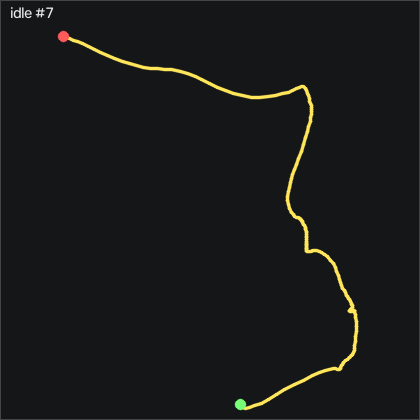

Values plotted in this chart, from the file beside it:
t_s, ax, ay, az, gx, gy, gz, seq
0.00000, -0.893, 0.05300, 0.138, -2.716, 1.461, 27.6, 37036
0.01100, -0.906, 0.03400, 0.147, -1.344, 2.346, 25.28, 37037
0.02000, -0.955, -0.00100, 0.15, 0.3935, 3.839, 22.54, 37038
0.03000, -1.009, -0.02300, 0.166, 3.992, 4.785, 20, 37039
0.04000, -1.066, -0.03200, 0.176, 8.717, 4.266, 22.35, 37040
0.05100, -1.083, -0.03200, 0.159, 14.88, 1.156, 30.07, 37041
0.06000, -1.074, 0.00100, 0.16, 22.41, -3.295, 38.36, 37042
0.07000, -1.061, 0.02700, 0.15, 28.84, -8.661, 42.5, 37043
0.08000, -1.046, 0.04300, 0.14, 33.93, -13.66, 44, 37044
0.09000, -1.021, 0.06700, 0.131, 37.83, -18.9, 43.51, 37045
0.1, -0.982, 0.09800, 0.116, 41, -23.87, 42.02, 37046
0.11, -0.931, 0.141, 0.08100, 44.3, -26.5, 40.1, 37047
0.12, -0.889, 0.206, 0.07800, 47.92, -26.74, 33.85, 37048
0.13, -0.861, 0.29, 0.08100, 49.17, -24.64, 22.44, 37049
0.141, -0.849, 0.302, 0.08200, 43.84, -21.62, 12.72, 37050
0.15, -0.855, 0.313, 0.08500, 37.86, -16.95, 7.17, 37051
0.16, -0.875, 0.319, 0.09400, 31.28, -11.37, 5.188, 37052
0.17, -0.896, 0.309, 0.09400, 24.08, -6.283, 6.103, 37053
0.181, -0.912, 0.296, 0.105, 17.44, -2.35, 9.334, 37054
0.19, -0.922, 0.282, 0.12, 11.92, 0.4248, 12.32, 37055
0.2, -0.936, 0.261, 0.119, 7.711, 1.797, 14.27, 37056
0.21, -0.946, 0.253, 0.118, 5.303, 2.071, 14.88, 37057
0.22, -0.949, 0.245, 0.109, 4.327, 0.5468, 12.9, 37058
0.23, -0.945, 0.251, 0.128, 3.9, -1.801, 9.091, 37059
0.24, -0.952, 0.233, 0.12, 3.534, -4.209, 6.499, 37060
0.25, -0.952, 0.218, 0.123, 3.412, -5.856, 5.706, 37061
0.26, -0.948, 0.209, 0.134, 3.717, -7.106, 5.31, 37062
0.27, -0.943, 0.193, 0.126, 4.754, -8.295, 6.438, 37063
0.28, -0.93, 0.193, 0.13, 6.918, -8.965, 7.2, 37064
0.29, -0.922, 0.207, 0.125, 9.022, -9.24, 5.584, 37065
0.3, -0.923, 0.231, 0.131, 10.58, -8.904, 2.383, 37066
0.311, -0.935, 0.258, 0.131, 10.76, -8.508, 0.9807, 37067
0.32, -0.943, 0.268, 0.131, 9.449, -8.447, 1.347, 37068
0.33, -0.948, 0.261, 0.132, 7.132, -8.508, 1.469, 37069
0.34, -0.959, 0.256, 0.135, 4.723, -8.752, 1.103, 37070
0.351, -0.978, 0.259, 0.161, 2.711, -9.392, 2.261, 37071
0.36, -1.009, 0.243, 0.156, 1.309, -11.77, 4.944, 37072
0.37, -1.013, 0.238, 0.144, 1.766, -15.95, 6.408, 37073
0.38, -0.987, 0.239, 0.137, 2.193, -20.98, 5.889, 37074
0.39, -0.949, 0.243, 0.136, 2.62, -25.25, 6.804, 37075
0.4, -0.899, 0.263, 0.153, 2.254, -26.98, 7.658, 37076
0.41, -0.869, 0.241, 0.141, 0.4855, -26.74, 6.712, 37077
0.42, -0.842, 0.23, 0.157, -1.008, -24.12, 3.969, 37078
0.43, -0.826, 0.219, 0.161, -1.984, -20.61, 2.322, 37079
0.44, -0.818, 0.217, 0.176, -2.289, -16.1, 2.261, 37080
0.45, -0.823, 0.205, 0.168, -2.136, -11.47, 3.023, 37081
0.46, -0.825, 0.218, 0.18, -1.405, -7.014, 3.023, 37082
0.47, -0.848, 0.226, 0.182, -1.435, -2.898, 2.017, 37083
0.481, -0.869, 0.244, 0.189, -1.832, 0.02777, 2.231, 37084
0.49, -0.892, 0.243, 0.189, -2.716, 1.431, 3.938, 37085
0.5, -0.907, 0.23, 0.176, -3.844, 1.461, 4.273, 37086
0.51, -0.915, 0.222, 0.183, -4.514, 0.9428, 2.444, 37087
0.521, -0.925, 0.208, 0.191, -4.728, 0.4248, 0.9497, 37088
0.53, -0.93, 0.192, 0.193, -4.393, -0.4292, -0.05629, 37089
0.54, -0.932, 0.183, 0.192, -3.295, -0.9472, -0.8793, 37090
0.55, -0.937, 0.195, 0.198, -1.374, -1.496, 0.5537, 37091
0.56, -0.945, 0.198, 0.192, 0.8205, -1.74, 2.597, 37092
0.57, -0.953, 0.228, 0.189, 2.986, -2.654, 2.353, 37093
0.58, -0.953, 0.245, 0.177, 4.205, -4.087, 0.09671, 37094
0.59, -0.954, 0.263, 0.176, 4.114, -5.307, -2.129, 37095
... 139 more rows
